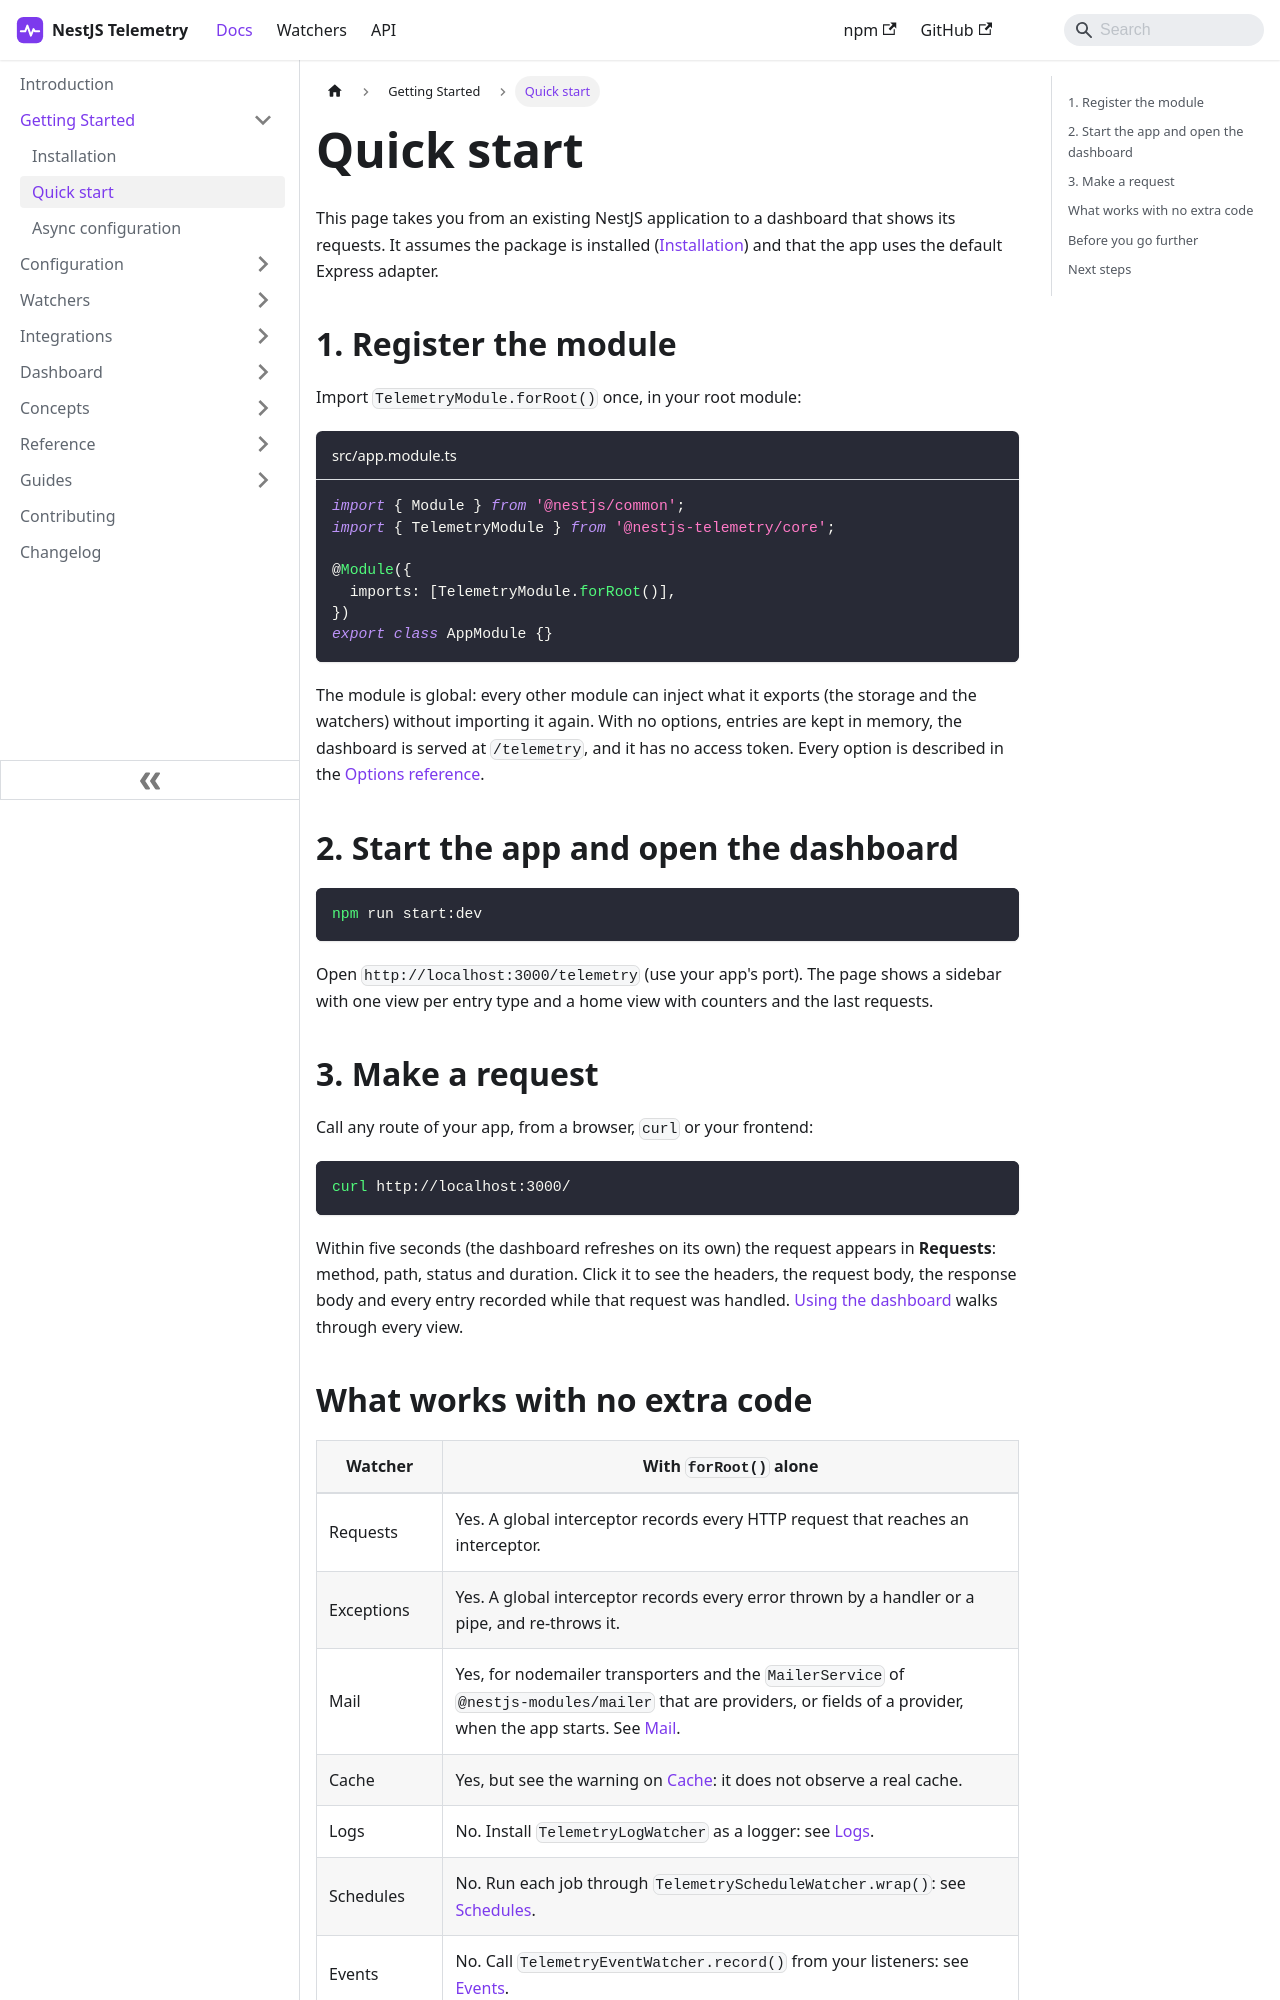

repository: sergiodm92/nestjs-telemetry · page: docs/getting-started/quick-start.html · generator: docusaurus

---
title: Quick start
description: Register TelemetryModule, open the dashboard and see your first request, then learn which watchers work on their own and which need a line of wiring.
---

This page takes you from an existing NestJS application to a dashboard that shows its requests. It assumes the package is installed ([Installation](./installation.md)) and that the app uses the default Express adapter.

## 1. Register the module

Import `TelemetryModule.forRoot()` once, in your root module:

```ts title="src/app.module.ts"
import { Module } from '@nestjs/common';
import { TelemetryModule } from '@nestjs-telemetry/core';

@Module({
  imports: [TelemetryModule.forRoot()],
})
export class AppModule {}
```

The module is global: every other module can inject what it exports (the storage and the watchers) without importing it again. With no options, entries are kept in memory, the dashboard is served at `/telemetry`, and it has no access token. Every option is described in the [Options reference](../configuration/options.md).

## 2. Start the app and open the dashboard

```bash
npm run start:dev
```

Open `http://localhost:3000/telemetry` (use your app's port). The page shows a sidebar with one view per entry type and a home view with counters and the last requests.

## 3. Make a request

Call any route of your app, from a browser, `curl` or your frontend:

```bash
curl http://localhost:3000/
```

Within five seconds (the dashboard refreshes on its own) the request appears in **Requests**: method, path, status and duration. Click it to see the headers, the request body, the response body and every entry recorded while that request was handled. [Using the dashboard](../dashboard/overview.md) walks through every view.
